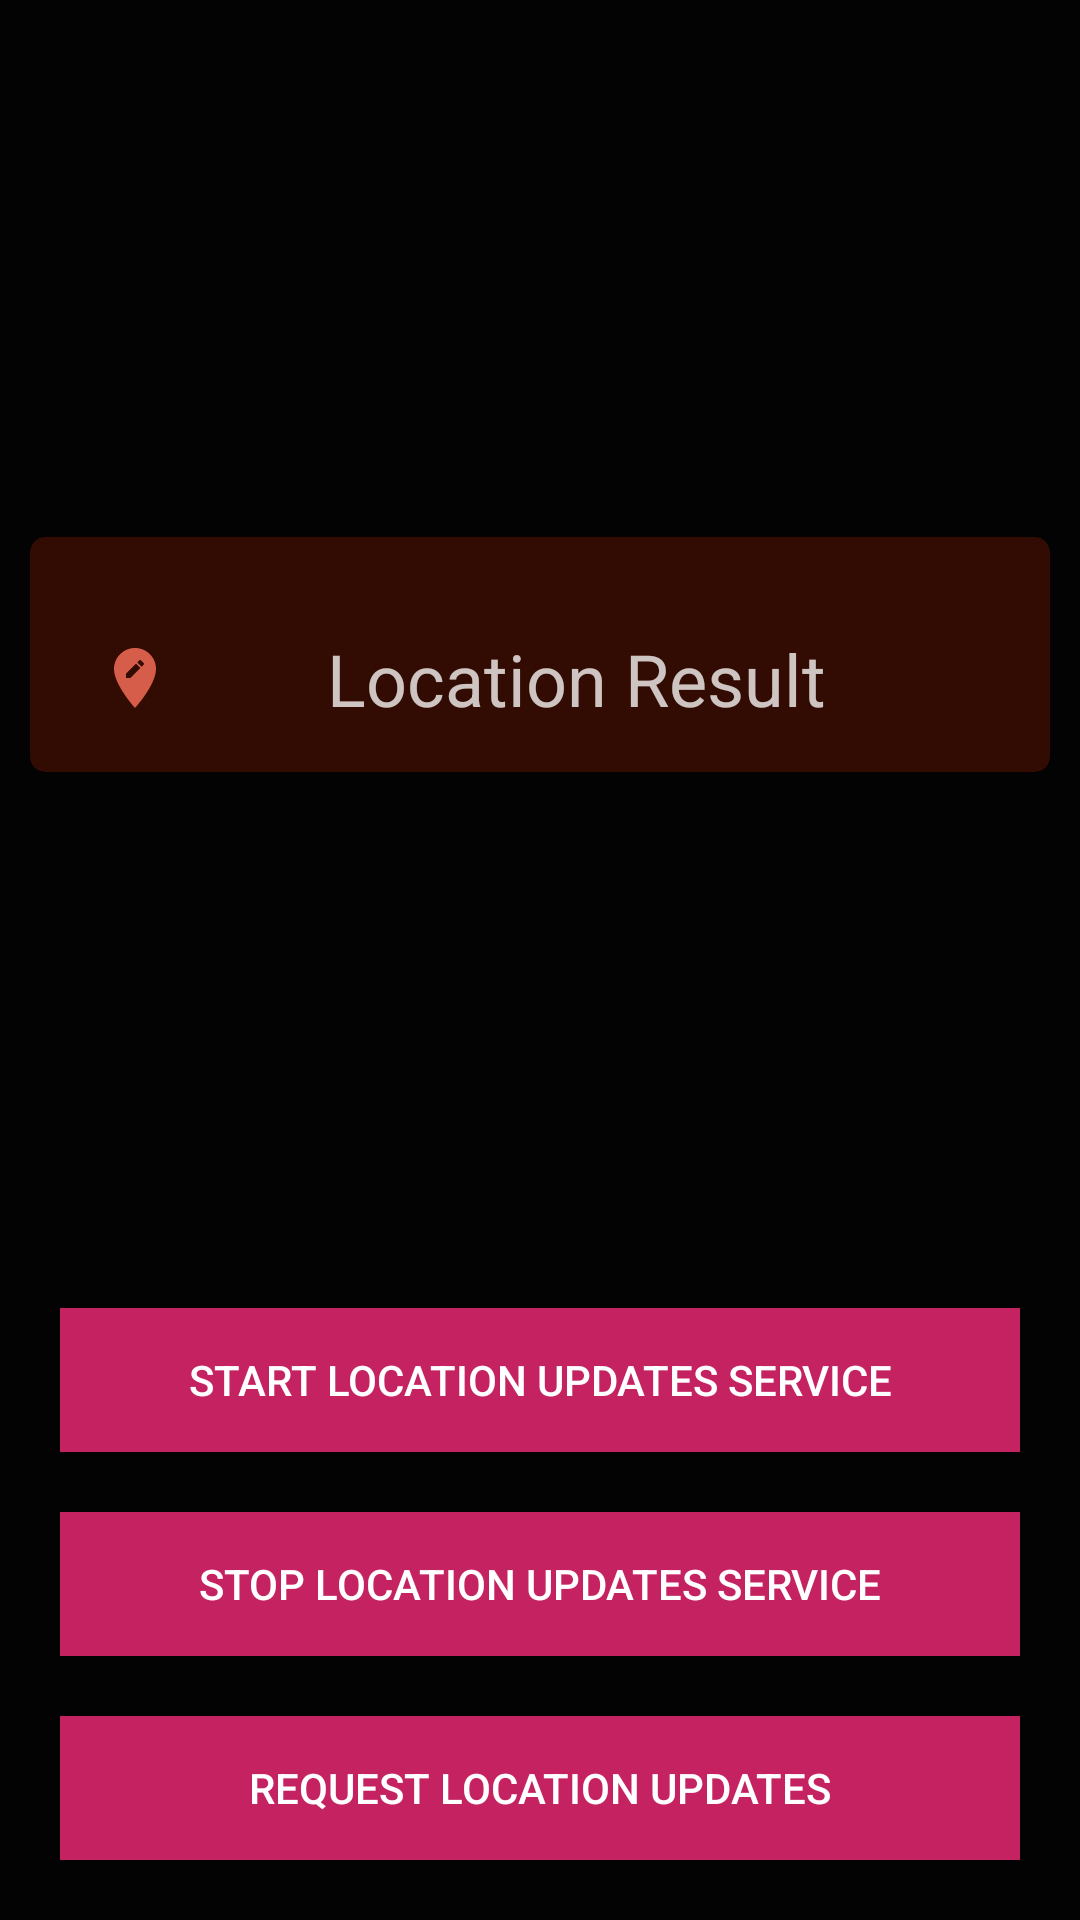

Produce the Android XML layout that renders to this screen, including the resource entries it uses.
<!-- AndroidManifest.xml: activity theme AppTheme.NoActionBar -->
<!-- res/layout/activity_batch_location.xml -->
<?xml version="1.0" encoding="utf-8"?>
<androidx.constraintlayout.widget.ConstraintLayout xmlns:android="http://schemas.android.com/apk/res/android"
    xmlns:app="http://schemas.android.com/apk/res-auto"
    xmlns:tools="http://schemas.android.com/tools"
    android:layout_width="match_parent"
    android:layout_height="match_parent"
    android:background="#FC000000"
    tools:context=".BatchLocationActivity">

    <androidx.cardview.widget.CardView
        android:layout_width="match_parent"
        android:layout_height="wrap_content"
        android:layout_margin="10dp"
        android:backgroundTint="#DD2C00"
        android:fadingEdge="horizontal|vertical|none"
        app:cardBackgroundColor="#37595252"
        app:cardCornerRadius="5dp"
        app:cardElevation="5dp"
        app:cardMaxElevation="5dp"
        app:contentPadding="10dp"
        app:layout_constraintBottom_toTopOf="@id/btn_start_service"
        app:layout_constraintEnd_toEndOf="parent"
        app:layout_constraintStart_toStartOf="parent"
        app:layout_constraintTop_toTopOf="parent">

        <TextView
            android:id="@+id/tv_output"
            android:layout_width="match_parent"
            android:layout_height="wrap_content"
            android:layout_marginStart="8dp"
            android:layout_marginTop="16dp"
            android:layout_marginEnd="8dp"
            android:drawableStart="@drawable/ic_edit_location_black_24dp"
            android:elevation="10dp"
            android:padding="5dp"
            android:text="Location Result"
            android:textAlignment="center"
            android:textColor="#C2FFFFFF"
            android:textSize="24sp" />
    </androidx.cardview.widget.CardView>

    <Button
        android:id="@+id/btn_location_request"
        android:layout_width="match_parent"
        android:layout_height="wrap_content"
        android:layout_margin="20dp"
        android:layout_marginStart="8dp"
        android:layout_marginEnd="8dp"
        android:layout_marginBottom="30dp"
        android:background="#C51162"
        android:backgroundTint="#C52262"
        android:padding="10dp"
        android:text="Request Location Updates"
        android:textColor="#FFFFFF"
        app:layout_constraintBottom_toBottomOf="parent"
        app:layout_constraintEnd_toEndOf="parent"
        app:layout_constraintStart_toStartOf="parent" />

    <Button
        android:id="@+id/btn_start_service"
        android:layout_width="match_parent"
        android:layout_height="wrap_content"
        android:layout_margin="20dp"
        android:layout_marginStart="8dp"
        android:layout_marginEnd="8dp"
        android:layout_marginBottom="8dp"
        android:background="#C51162"
        android:backgroundTint="#C52262"
        android:padding="10dp"
        android:text="Start Location Updates Service"
        android:textColor="#FFFFFF"
        app:layout_constraintBottom_toTopOf="@+id/btn_stop_service"
        app:layout_constraintEnd_toEndOf="parent"
        app:layout_constraintHorizontal_bias="0.496"
        app:layout_constraintStart_toStartOf="parent" />

    <Button
        android:id="@+id/btn_stop_service"
        android:layout_width="match_parent"
        android:layout_height="wrap_content"
        android:layout_margin="20dp"
        android:layout_marginStart="8dp"
        android:layout_marginEnd="8dp"
        android:layout_marginBottom="8dp"
        android:background="#C51162"
        android:backgroundTint="#C52262"
        android:padding="10dp"
        android:text="Stop Location Updates Service"
        android:textColor="#FFFFFF"
        app:layout_constraintBottom_toTopOf="@+id/btn_location_request"
        app:layout_constraintEnd_toEndOf="parent"
        app:layout_constraintHorizontal_bias="0.496"
        app:layout_constraintStart_toStartOf="parent" />

</androidx.constraintlayout.widget.ConstraintLayout>
<!-- resources referenced by this layout -->
<resources>
  <!-- drawable ic_edit_location_black_24dp (drawable) -->
  <vector android:height="24dp" android:tint="#D55D49"
      android:viewportHeight="24.0" android:viewportWidth="24.0"
      android:width="24dp" xmlns:android="http://schemas.android.com/apk/res/android">
      <path android:fillColor="#FF000000" android:pathData="M12,2C8.14,2 5,5.14 5,9c0,5.25 7,13 7,13s7,-7.75 7,-13c0,-3.86 -3.14,-7 -7,-7zM10.44,12L9,12v-1.44l3.35,-3.34 1.43,1.43L10.44,12zM14.89,7.55l-0.7,0.7 -1.44,-1.44 0.7,-0.7c0.15,-0.15 0.39,-0.15 0.54,0l0.9,0.9c0.15,0.15 0.15,0.39 0,0.54z"/>
  </vector>
  <style name="AppTheme.NoActionBar">
          <item name="windowActionBar">false</item>
          <item name="windowNoTitle">true</item>
          <item name="colorPrimary">@color/colorPrimary</item>
          <item name="colorPrimaryDark">#E497BA</item>
          <item name="colorAccent">@color/colorAccent</item>
      </style>
  <!-- not gathered from this repository: default colours our renderer supplied (Android Studio template values) -->
  <color name="colorPrimary">#FF6200EE</color>
  <color name="colorAccent">#FF03DAC5</color>
</resources>
